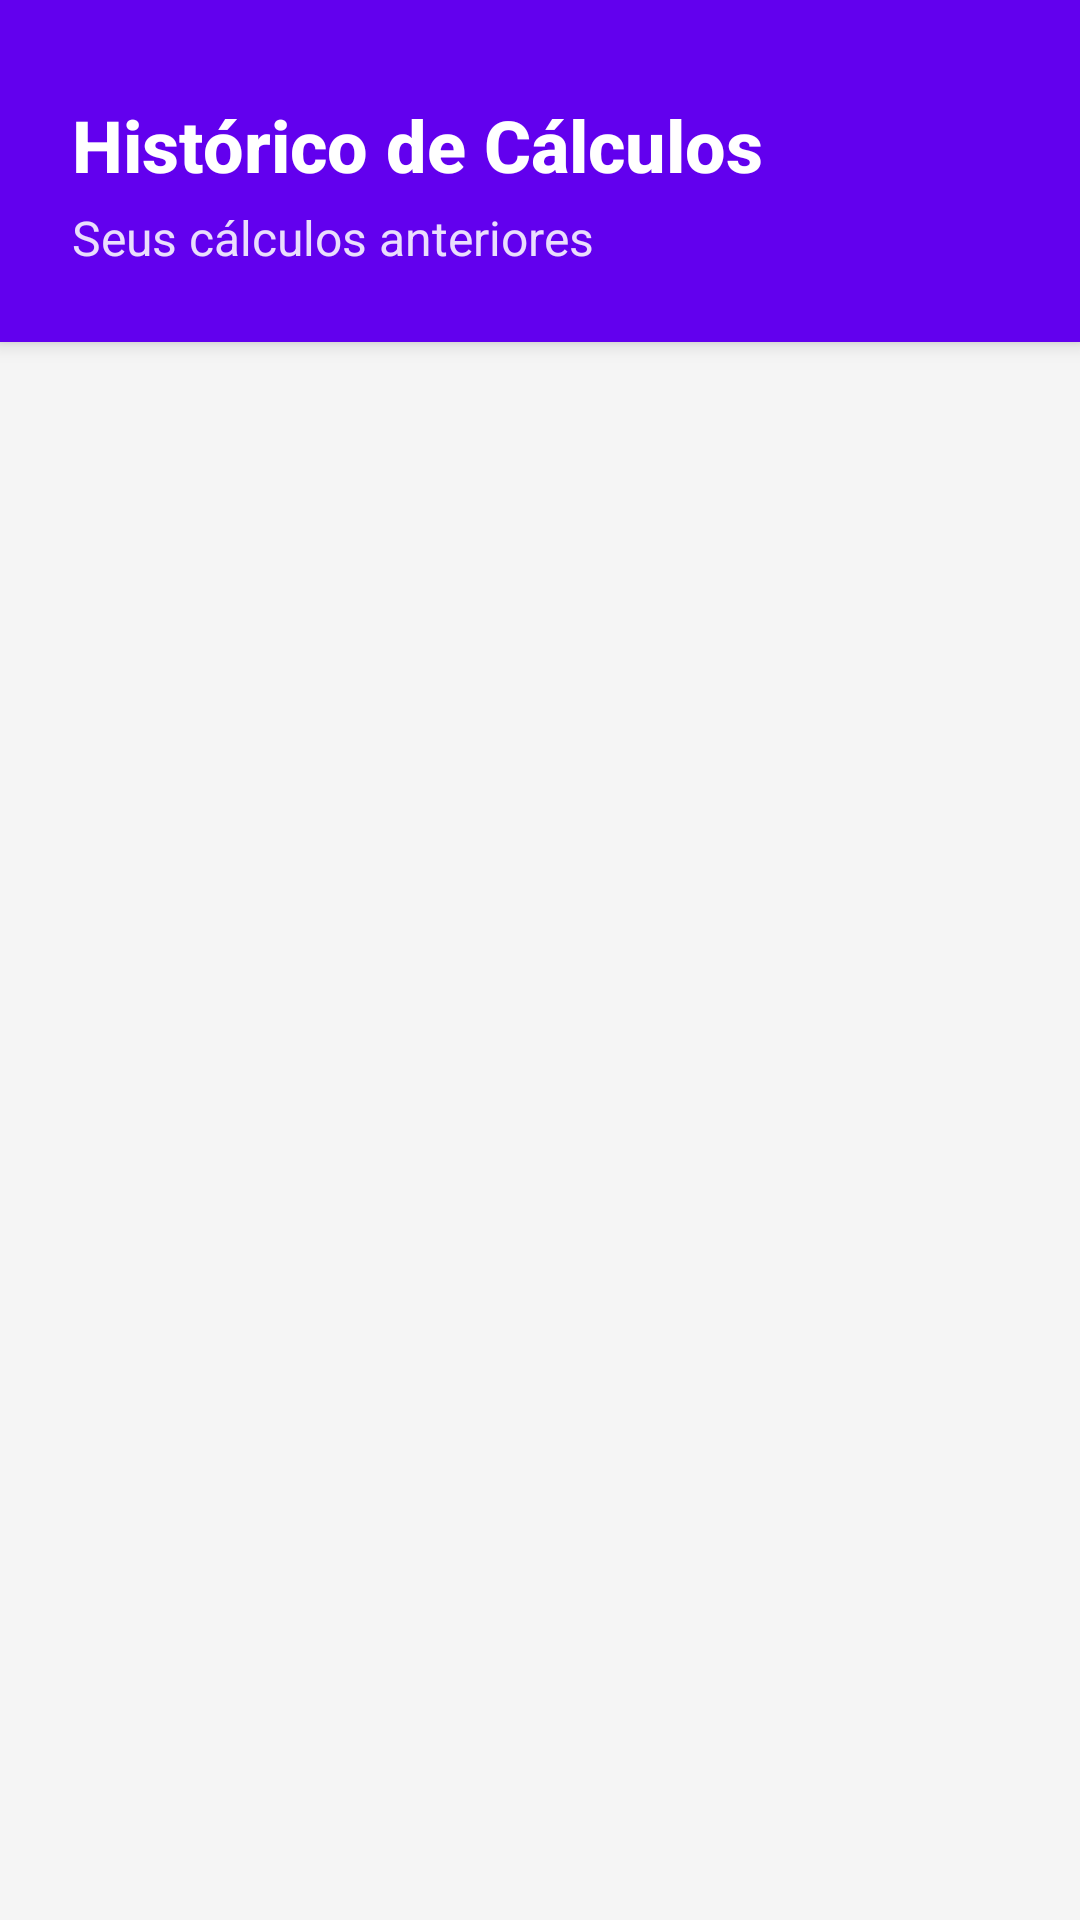

Reconstruct the res/layout file that produces this screen, plus the resources it refers to.
<!-- AndroidManifest.xml: application theme Theme.FitnessTracker -->
<!-- res/layout/activity_list_calc.xml -->
<?xml version="1.0" encoding="utf-8"?>
<LinearLayout xmlns:android="http://schemas.android.com/apk/res/android"
    xmlns:app="http://schemas.android.com/apk/res-auto"
    xmlns:tools="http://schemas.android.com/tools"
    android:layout_width="match_parent"
    android:layout_height="match_parent"
    android:orientation="vertical"
    android:background="@color/colorBackground"
    tools:context=".ListCalcActivity">

    
    <LinearLayout
        android:layout_width="match_parent"
        android:layout_height="wrap_content"
        android:orientation="vertical"
        android:background="@color/colorPrimary"
        android:elevation="4dp"
        android:paddingStart="24dp"
        android:paddingEnd="24dp"
        android:paddingTop="32dp"
        android:paddingBottom="24dp">

        <TextView
            android:layout_width="wrap_content"
            android:layout_height="wrap_content"
            android:text="Histórico de Cálculos"
            android:textSize="24sp"
            android:textStyle="bold"
            android:textColor="@color/colorOnPrimary"
            android:fontFamily="sans-serif-medium" />

        <TextView
            android:layout_width="wrap_content"
            android:layout_height="wrap_content"
            android:text="Seus cálculos anteriores"
            android:textSize="16sp"
            android:textColor="@color/colorOnPrimary"
            android:alpha="0.87"
            android:layout_marginTop="4dp" />

    </LinearLayout>

    
    <androidx.recyclerview.widget.RecyclerView
        android:id="@+id/rv_list"
        android:layout_width="match_parent"
        android:layout_height="match_parent"
        android:padding="16dp"
        android:clipToPadding="false"
        android:scrollbars="vertical"
        tools:listitem="@android:layout/simple_list_item_1" />

</LinearLayout>
<!-- resources referenced by this layout -->
<resources>
  <color name="colorBackground">#F5F5F5</color>
  <color name="colorOnPrimary">#FFFFFF</color>
  <color name="colorPrimary">#6200EE</color>
  <style name="Theme.FitnessTracker" parent="Theme.MaterialComponents.DayNight.DarkActionBar">
          
          <item name="colorPrimary">@color/colorPrimary</item>
          <item name="colorPrimaryVariant">@color/colorPrimaryVariant</item>
          <item name="colorOnPrimary">@color/colorOnPrimary</item>
          
          <item name="colorSecondary">@color/colorSecondary</item>
          <item name="colorSecondaryVariant">@color/colorSecondaryVariant</item>
          <item name="colorOnSecondary">@color/colorOnSecondary</item>
          
          <item name="android:statusBarColor" tools:targetApi="l">?attr/colorPrimaryVariant</item>
          
          <item name="android:colorBackground">@color/colorBackground</item>
          <item name="colorSurface">@color/colorSurface</item>
          <item name="colorOnBackground">@color/colorOnBackground</item>
          <item name="colorOnSurface">@color/colorOnSurface</item>
          
          <item name="colorError">@color/colorError</item>
          
          
          <item name="materialCardViewStyle">@style/Widget.FitnessTracker.CardView</item>
          <item name="materialButtonStyle">@style/Widget.FitnessTracker.Button</item>
          <item name="textInputStyle">@style/Widget.FitnessTracker.TextInputLayout</item>
      </style>
  <color name="colorPrimaryVariant">#3700B3</color>
  <color name="colorSecondary">#03DAC6</color>
  <color name="colorSecondaryVariant">#018786</color>
  <color name="colorOnSecondary">#000000</color>
  <color name="colorSurface">#FFFFFF</color>
  <color name="colorOnBackground">#212121</color>
  <color name="colorOnSurface">#212121</color>
  <color name="colorError">#B00020</color>
  <style name="Widget.FitnessTracker.CardView" parent="Widget.MaterialComponents.CardView">
          <item name="cardCornerRadius">16dp</item>
          <item name="cardElevation">8dp</item>
          <item name="cardBackgroundColor">@color/colorCardBackground</item>
          <item name="android:layout_margin">8dp</item>
          <item name="rippleColor">@color/colorPrimary</item>
          <item name="cardPreventCornerOverlap">true</item>
          <item name="cardUseCompatPadding">true</item>
      </style>
  <style name="Widget.FitnessTracker.Button" parent="Widget.MaterialComponents.Button">
          <item name="backgroundTint">@color/colorPrimary</item>
          <item name="android:textColor">@color/colorOnPrimary</item>
          <item name="cornerRadius">12dp</item>
          <item name="android:textAllCaps">false</item>
          <item name="android:elevation">4dp</item>
      </style>
  <style name="Widget.FitnessTracker.TextInputLayout" parent="Widget.MaterialComponents.TextInputLayout.OutlinedBox">
          <item name="boxStrokeColor">@color/colorPrimary</item>
          <item name="hintTextColor">@color/colorPrimary</item>
          <item name="android:textColorHint">@color/colorTextSecondary</item>
          <item name="boxCornerRadiusTopStart">12dp</item>
          <item name="boxCornerRadiusTopEnd">12dp</item>
          <item name="boxCornerRadiusBottomStart">12dp</item>
          <item name="boxCornerRadiusBottomEnd">12dp</item>
      </style>
  <color name="colorCardBackground">#FFFFFF</color>
  <color name="colorTextSecondary">#757575</color>
</resources>
